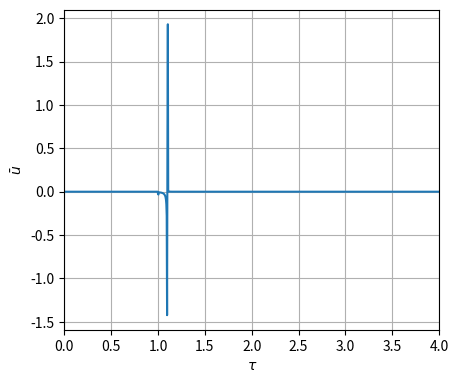
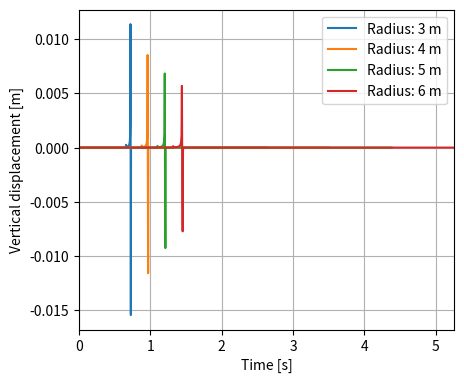
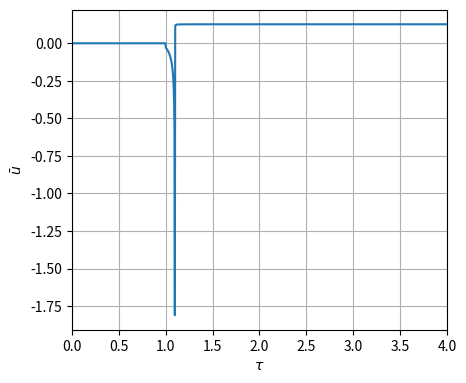
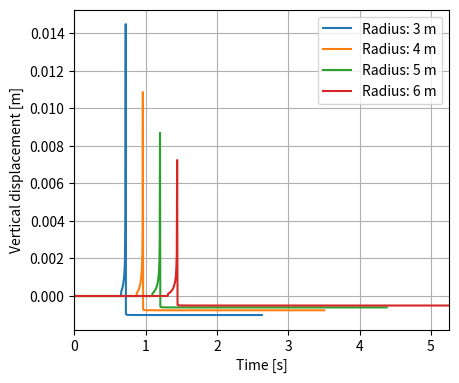

Source code (Python) for these figures, in order:
import os
from typing import List, Optional
import numpy as np
import numpy.typing as npt
from scipy.optimize import root
from scipy.integrate import trapezoid
import matplotlib.pylab as plt


class LoadType:
    """
    Load types: Heaviside or Pulse
    """
    Heaviside = "heaviside"
    Pulse = "pulse"


class Pekeris:
    r"""
    Based on Verruijt: An Introduction to Soil Dynamics (Chapter 13: Section 13.2).

    The solution is found for normalised variables: tau = (c_s * t / r)  and u_bar = P / (2 * pi * G * r),
    where:
        - tau: normalised time
        - u_bar: normalised displacement
        - c_s: shear wave velocity
        - t: time
        - r: radius
        - P: load
        - G: shear modulus

    Only vertical displacement is computed.
    In this way the solution only depends on Poisson ratio.
    The results for different radius and E are found as post-processing.

    Attributes:
        - load (float): load amplitude
        - load_type (Optional[str]): type of load
        - radius (List[float]): list of radius
        - shear_modulus (float): shear modulus
        - young (float): Young modulus
        - poisson (float): Poisson ratio
        - rho (float): density
        - cs (float): shear wave velocity
        - cr (float): Rayleigh wave velocity
        - eta (float): ratio shear wave / compression wave velocity
        - nb_steps (int): number of steps for time discretisation
        - steps_int (int): number of steps for numerical integration
        - tol (float): small number for the integration
        - tau (npt.NDArray[np.float64]): normalised time
        - time (npt.NDArray[np.float64]): time
        - pulse_samples (int): number of samples for pulse load
        - u (npt.NDArray[np.float64]): displacement
        - u_bar (npt.NDArray[np.float64]): normalised displacement
    """

    def __init__(self,
                 nb_steps: int = 1000,
                 tol: float = 0.005,
                 tau_max: float = 4,
                 step_int: int = 1000,
                 pulse_samples: int = 2):
        """
        Lamb wave solution for vertical displacement

        Args:
            - nb_steps (int): number of steps for time discretisation (default = 1000)
            - tol (float): tolerance number for the integration (default = 0.005)
            - tau_max (float): maximum value of tau (default = 4)
            - step_int (int): number of steps for numerical integration (default = 1000)
            - pulse_samples (int): number of samples for pulse load (default = 2)
        """
        self.load: float = np.nan
        self.load_type: Optional[str] = None
        self.radius: List[float] = []
        self.shear_modulus: float = np.nan  # shear modulus
        self.young: float = np.nan  # Young modulus
        self.poisson: float = np.nan  # Poisson ratio
        self.rho: float = np.nan  # density
        self.cs: float = np.nan  # shear wave velocity
        self.cr: float = np.nan  # Rayleigh wave velocity
        self.eta: float = np.nan  # ratio shear wave / compression wave velocity
        self.nb_steps: int = int(nb_steps)  # for the discretisation of tau
        self.steps_int: int = int(step_int)  # number of steps for numerical integration
        self.tol: float = tol  # small number for the integration
        self.tau: npt.NDArray[np.float64] = np.linspace(0, tau_max, self.nb_steps)  # normalised time
        self.time: npt.NDArray[np.float64] = np.empty(shape=(0, 0))  # time
        self.pulse_samples: int = pulse_samples  # number of samples for pulse load
        self.u: npt.NDArray[np.float64] = np.empty(shape=(0, 0))  # displacement
        self.u_bar: npt.NDArray[np.float64] = np.empty(self.tau.shape[0])  # normalised displacement

    def material_properties(self, nu: float, rho: float, young: float):
        r"""
        Material properties

        Args:
            - nu (float): Poisson ratio [-]
            - rho (float): density [kgm^-3]
            - young (float): Young modulus [Pa]
        """
        self.poisson = nu
        self.rho = rho
        self.young = young

    def loading(self, p: float, load_type: str):
        r"""
        Load properties

        Args:
            - p (float): load amplitude
            - load_type (str): type of load
        """
        self.load = p
        self.load_type = load_type

    def solution(self, radius: List[float]):
        r"""
        Compute the solution for the given radius

        Args:
            - radius (List[float]): list of radius
        """
        self.radius = radius
        self.u = np.zeros((len(self.tau), len(radius)))
        self.time = np.zeros((len(self.tau), len(radius)))

        # compute wave speed
        self.elastic_props()

        # determine arrival of compression wave
        # displacements are zero before it
        self.displacement_before_compression()

        # displacements between arrival of compression wave and shear wave
        self.displacement_before_shear()

        # displacement before arrival of Rayleigh wave
        self.displacement_before_rayleigh()

        # displacement after arrival of Rayleigh wave
        self.displacement_after_rayleigh()

        return

    def displacement_before_compression(self):
        r"""
        Compute displacement before arrival of compression wave
        """
        idx = np.where(self.tau <= self.eta)[0]
        self.u_bar[idx] = 0

    def displacement_before_shear(self):
        r"""
        Compute displacement before arrival of shear wave
        """
        # limits for integration
        theta_array = np.linspace(0, np.pi / 2, self.steps_int)

        # for each tau
        for idx, tau in enumerate(self.tau):
            # if tau within these limits: evaluate integral
            if (tau > self.eta) & (tau <= 1):

                # G1 integral
                integral = []
                for theta in theta_array:
                    y = np.sqrt(self.eta**2 + (tau**2 - self.eta**2) * np.sin(theta)**2)
                    integral.append((1 - 2 * y**2)**2 * np.sin(theta)**2 /
                                    (1 - 8 * y**2 + 8 * (3 - 2 * self.eta**2) * y**4 - 16 * (1 - self.eta**2) * y**6))

                # perform integration
                integral = trapezoid(np.array(integral), theta)

                # compute G1 integral
                G1_integral = (tau**2 - self.eta**2) * integral

                # normalised displacement
                self.u_bar[idx] = -G1_integral / np.pi**2

    def displacement_before_rayleigh(self):
        r"""
        Compute displacement before arrival of Rayleigh wave
        """

        # limits for integration
        theta = np.linspace(0, np.pi / 2, self.steps_int)

        # for each tau
        for idx, tau in enumerate(self.tau):
            # if tau within these limits: evaluate integral
            if (tau > 1) & (tau <= self.cr):
                # G1 and G2 integrals
                integral_1 = []
                integral_2 = []
                for t in theta:
                    y = np.sqrt(self.eta**2 + (tau**2 - self.eta**2) * np.sin(t)**2)
                    integral_1.append((1 - 2 * y**2)**2 * np.sin(t)**2 /
                                      (1 - 8 * y**2 + 8 * (3 - 2 * self.eta**2) * y**4 - 16 * (1 - self.eta**2) * y**6))
                    y = np.sqrt(1 + (tau**2 - 1) * np.sin(t)**2)
                    integral_2.append(y**2 * (y**2 - self.eta**2) * np.sin(t)**2 /
                                      (1 - 8 * y**2 + 8 * (3 - 2 * self.eta**2) * y**4 - 16 * (1 - self.eta**2) * y**6))

                # perform integration
                integral_1 = trapezoid(np.array(integral_1), theta)
                integral_2 = trapezoid(np.array(integral_2), theta)

                # compute G1 & G2 integrals
                G1_integral = (tau**2 - self.eta**2) * integral_1
                G2_integral = 4 * (tau**2 - 1) * integral_2

                # normalised displacement
                self.u_bar[idx] = -(G1_integral + G2_integral) / np.pi**2

    def displacement_after_rayleigh(self):
        r"""
        Compute displacement after arrival of Rayleigh wave
        """

        # for each tau
        for idx, tau in enumerate(self.tau):
            # if tau within these limits: evaluate integral
            if tau > self.cr:
                # G1 and G2 integrals
                integral_1_1 = []
                integral_1_2 = []
                integral_2_1 = []
                integral_2_2 = []

                # limits for integration
                theta_r1 = np.arcsin(np.sqrt((self.cr**2 - self.eta**2) / (tau**2 - self.eta**2)))
                theta_r1_low = np.linspace(0, theta_r1 - self.tol, self.steps_int)
                theta_r1_high = np.linspace(theta_r1 + self.tol, np.pi / 2, self.steps_int)

                theta_r2 = np.arcsin(np.sqrt((self.cr**2 - 1) / (tau**2 - 1)))
                theta_r2_low = np.linspace(0, theta_r2 - self.tol, self.steps_int)
                theta_r2_high = np.linspace(theta_r2 + self.tol, np.pi / 2, self.steps_int)

                for t in range(self.steps_int):
                    y = np.sqrt(self.eta**2 + (tau**2 - self.eta**2) * np.sin(theta_r1_low[t])**2)
                    integral_1_1.append(
                        (1 - 2 * y**2)**2 * np.sin(theta_r1_low[t])**2 /
                        (1 - 8 * y**2 + 8 * (3 - 2 * self.eta**2) * y**4 - 16 * (1 - self.eta**2) * y**6))
                    y = np.sqrt(self.eta**2 + (tau**2 - self.eta**2) * np.sin(theta_r1_high[t])**2)
                    integral_1_2.append(
                        (1 - 2 * y**2)**2 * np.sin(theta_r1_high[t])**2 /
                        (1 - 8 * y**2 + 8 * (3 - 2 * self.eta**2) * y**4 - 16 * (1 - self.eta**2) * y**6))

                    y = np.sqrt(1 + (tau**2 - 1) * np.sin(theta_r2_low[t])**2)
                    integral_2_1.append(y**2 * (y**2 - self.eta**2) * np.sin(theta_r2_low[t])**2 /
                                        (1 - 8 * y**2 + 8 * (3 - 2 * self.eta**2) * y**4 - 16 *
                                         (1 - self.eta**2) * y**6))
                    y = np.sqrt(1 + (tau**2 - 1) * np.sin(theta_r2_high[t])**2)
                    integral_2_2.append(y**2 * (y**2 - self.eta**2) * np.sin(theta_r2_high[t])**2 /
                                        (1 - 8 * y**2 + 8 * (3 - 2 * self.eta**2) * y**4 - 16 *
                                         (1 - self.eta**2) * y**6))

                # perform integration
                integral_1_1 = trapezoid(np.array(integral_1_1), theta_r1_low)
                integral_1_2 = trapezoid(np.array(integral_1_2), theta_r1_high)
                integral_2_1 = trapezoid(np.array(integral_2_1), theta_r2_low)
                integral_2_2 = trapezoid(np.array(integral_2_2), theta_r2_high)

                # compute G1 & G2
                G1_integral = (tau**2 - self.eta**2) * (integral_1_1 + integral_1_2)
                G2_integral = 4 * (tau**2 - 1) * (integral_2_1 + integral_2_2)

                # normalised displacement
                self.u_bar[idx] = -(G1_integral + G2_integral) / np.pi**2

    def elastic_props(self):
        r"""
        Compute elastic properties of the solid material
        """

        # shear modulus
        self.shear_modulus = self.young / (2 * (1 + self.poisson))
        # shear wave
        self.cs = np.sqrt(self.shear_modulus / self.rho)
        # ratio of wave velocities
        self.eta = np.sqrt((1 - 2 * self.poisson) / (2 * (1 - self.poisson)))
        # determine Rayleigh wave speed: root finder of Rayleigh wave
        dd = root(self.d_function, (1 - self.poisson) / 8, tol=1e-12)
        d = dd.x[0]
        self.cr = np.sqrt(1 + d)

    def results(self, plots: bool = True, output_folder: str = "./", file_name: str = "results"):
        r"""
        Post-processing of the results

        Args:
            - plots (bool): checks if make plots (default = True)
            - output_folder (str): folder to save the results (default = "./")
            - file_name (str): name of the file (default = "results")
        """

        # if load type pulse:
        # subtract two solutions with self.pulse_samples
        if self.load_type == "pulse":
            aux = np.zeros(len(self.u_bar))
            aux[self.pulse_samples:] = self.u_bar[:-self.pulse_samples]
            self.u_bar -= aux

        # scale the results for each radius
        for i, r in enumerate(self.radius):
            self.u[:, i] = self.u_bar * self.load / (self.shear_modulus * r)
            self.time[:, i] = self.tau * r / self.cs

        # if plots
        if plots:
            if not os.path.isdir(output_folder):
                os.mkdir(output_folder)
            if not file_name:
                file_name = "results"
            # plot normalised
            fig, ax = plt.subplots(1, 1, figsize=(5, 4))
            ax.set_position([0.20, 0.15, 0.75, 0.8])
            plt.rcParams.update({'font.size': 10})
            ax.plot(self.tau, self.u_bar)
            ax.set_xlim((0, np.max(self.tau)))
            # ax.set_ylim((0.15, -0.25))
            ax.set_xlabel(r"$\tau$")
            ax.set_ylabel(r"$\bar{u}$")
            ax.grid()
            plt.savefig(os.path.join(output_folder, f"{file_name}_normalised.png"))
            plt.close()

            # plot magnitude of results for all radius
            fig, ax = plt.subplots(1, 1, figsize=(5, 4))
            ax.set_position([0.20, 0.15, 0.75, 0.8])
            plt.rcParams.update({'font.size': 10})

            for i, r in enumerate(self.radius):
                ax.plot(self.time[:, i], self.u[:, i], label=f"Radius: {r} m")

            ax.set_xlim((0, np.max(np.max(self.time))))
            # ax.set_ylim((0.5, -0.5))
            ax.grid()
            ax.set_xlabel(r"Time [s]")
            ax.set_ylabel(r"Vertical displacement [m]")
            ax.legend(loc="upper right")
            plt.savefig(os.path.join(output_folder, f"{file_name}_displacement.png"))
            plt.close()

    def d_function(self, d: float) -> float:
        r"""
        Function to compute the residual of the Rayleigh wave speed

        Args:
            - d (float): parameter to compute the residual of the Rayleigh speed

        Returns:
            - float: residual of the Rayleigh speed
        """
        return d - ((1 - self.poisson) / 8) / ((1 + d) * (d + self.poisson))


if __name__ == "__main__":
    lmb = Pekeris()
    lmb.material_properties(0.2, 2000, 100e3)
    lmb.loading(-1000, LoadType.Pulse)
    lmb.solution([3, 4, 5, 6])
    lmb.results(output_folder="Results", file_name="Pulse")

    lmb = Pekeris()
    lmb.material_properties(0.2, 2000, 100e3)
    lmb.loading(-1000, LoadType.Heaviside)
    lmb.solution([3, 4, 5, 6])
    lmb.results(output_folder="Results", file_name="Heaviside")
